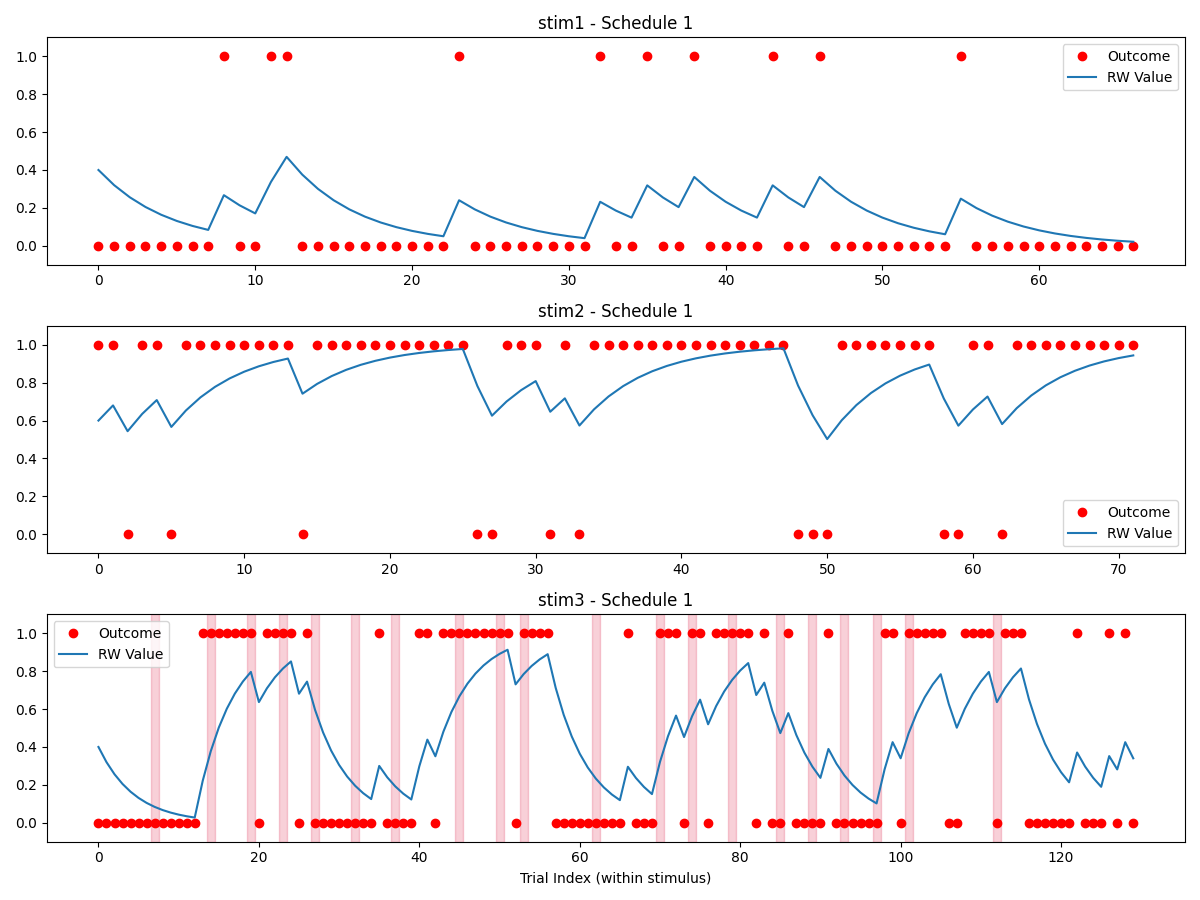

Data behind this chart, as committed beside it:
stimulus, outcome, ISI, ITI, stim3_state, reversal, trial_type, expectedness, trial_since_reversal, sigma_switch, reinforcement_low, reinforcement_high, stim1_pct, stim2_pct, stim3_pct, alpha, no_decisions_per_type, oddball_cutoff
stim3, 0, 2475, 2583, low, 0, rating, regular, 2, 2, 0.2, 0.8, 0.25, 0.25, 0.5, 0.2, 4, 6
stim3, 0, 2322, 2412, low, 0, rating, regular, 3, 2, 0.2, 0.8, 0.25, 0.25, 0.5, 0.2, 4, 6
stim2, 1, 2336, 2081, high, , rating, regular, , 2, 0.2, 0.8, 0.25, 0.25, 0.5, 0.2, 4, 6
stim3, 0, 2617, 2567, low, 0, rating, regular, 4, 2, 0.2, 0.8, 0.25, 0.25, 0.5, 0.2, 4, 6
stim2, 1, 2216, 2147, high, , rating, regular, , 2, 0.2, 0.8, 0.25, 0.25, 0.5, 0.2, 4, 6
stim3, 0, 2194, 2752, low, 0, rating, regular, 5, 2, 0.2, 0.8, 0.25, 0.25, 0.5, 0.2, 4, 6
stim3, 0, 2389, 3011, low, 0, rating, regular, 6, 2, 0.2, 0.8, 0.25, 0.25, 0.5, 0.2, 4, 6
stim1, 0, 2525, 2362, low, , rating, regular, , 2, 0.2, 0.8, 0.25, 0.25, 0.5, 0.2, 4, 6
stim1, 0, 2912, 2741, low, , rating, regular, , 2, 0.2, 0.8, 0.25, 0.25, 0.5, 0.2, 4, 6
stim1, 0, 2375, 2665, low, , rating, regular, , 2, 0.2, 0.8, 0.25, 0.25, 0.5, 0.2, 4, 6
stim2, 0, 2336, 2499, high, , rating, oddball, , 2, 0.2, 0.8, 0.25, 0.25, 0.5, 0.2, 4, 6
stim3, 0, 2465, 2409, low, 0, rating, regular, 7, 2, 0.2, 0.8, 0.25, 0.25, 0.5, 0.2, 4, 6
stim3, 0, 2639, 2691, low, 0, rating, regular, 8, 2, 0.2, 0.8, 0.25, 0.25, 0.5, 0.2, 4, 6
stim2, 1, 1945, 2660, high, , rating, regular, , 2, 0.2, 0.8, 0.25, 0.25, 0.5, 0.2, 4, 6
stim2, 1, 2356, 2126, high, , rating, regular, , 2, 0.2, 0.8, 0.25, 0.25, 0.5, 0.2, 4, 6
DECISION_stim1_vs_stim2_, , , , , , decision, , , 2, 0.2, 0.8, 0.25, 0.25, 0.5, 0.2, 4, 6
stim3, 0, 2483, 2475, low, 0, rating, regular, 9, 2, 0.2, 0.8, 0.25, 0.25, 0.5, 0.2, 4, 6
stim3, 0, 2802, 2626, low, 0, rating, regular, 10, 2, 0.2, 0.8, 0.25, 0.25, 0.5, 0.2, 4, 6
stim2, 0, 2537, 2615, high, , rating, oddball, , 2, 0.2, 0.8, 0.25, 0.25, 0.5, 0.2, 4, 6
stim3, 0, 2872, 2284, low, 0, rating, regular, 11, 2, 0.2, 0.8, 0.25, 0.25, 0.5, 0.2, 4, 6
stim1, 0, 2454, 2308, low, , rating, regular, , 2, 0.2, 0.8, 0.25, 0.25, 0.5, 0.2, 4, 6
stim3, 0, 2425, 2717, low, 0, rating, regular, 12, 2, 0.2, 0.8, 0.25, 0.25, 0.5, 0.2, 4, 6
stim1, 0, 2249, 2569, low, , rating, regular, , 2, 0.2, 0.8, 0.25, 0.25, 0.5, 0.2, 4, 6
stim1, 0, 2528, 2146, low, , rating, regular, , 2, 0.2, 0.8, 0.25, 0.25, 0.5, 0.2, 4, 6
stim1, 0, 2706, 2461, low, , rating, regular, , 2, 0.2, 0.8, 0.25, 0.25, 0.5, 0.2, 4, 6
stim3, 0, 2426, 2580, low, 0, rating, regular, 13, 2, 0.2, 0.8, 0.25, 0.25, 0.5, 0.2, 4, 6
stim1, 0, 2266, 1925, low, , rating, regular, , 2, 0.2, 0.8, 0.25, 0.25, 0.5, 0.2, 4, 6
stim1, 1, 2541, 2424, low, , rating, oddball, , 2, 0.2, 0.8, 0.25, 0.25, 0.5, 0.2, 4, 6
stim1, 0, 2832, 2408, low, , rating, regular, , 2, 0.2, 0.8, 0.25, 0.25, 0.5, 0.2, 4, 6
stim3, 0, 2379, 2593, low, 0, rating, regular, 14, 2, 0.2, 0.8, 0.25, 0.25, 0.5, 0.2, 4, 6
stim3, 1, 2300, 2560, low, 0, rating, oddball, 15, 2, 0.2, 0.8, 0.25, 0.25, 0.5, 0.2, 4, 6
stim1, 0, 2570, 2524, low, , rating, regular, , 2, 0.2, 0.8, 0.25, 0.25, 0.5, 0.2, 4, 6
stim2, 1, 2479, 2459, high, , rating, regular, , 2, 0.2, 0.8, 0.25, 0.25, 0.5, 0.2, 4, 6
stim2, 1, 2571, 2455, high, , rating, regular, , 2, 0.2, 0.8, 0.25, 0.25, 0.5, 0.2, 4, 6
stim3, 1, 2331, 2315, high, 1, rating, regular, 1, 2, 0.2, 0.8, 0.25, 0.25, 0.5, 0.2, 4, 6
DECISION_stim1_vs_stim2_, , , , , , decision, , , 2, 0.2, 0.8, 0.25, 0.25, 0.5, 0.2, 4, 6
stim3, 1, 2439, 2813, high, 1, rating, regular, 2, 2, 0.2, 0.8, 0.25, 0.25, 0.5, 0.2, 4, 6
stim3, 1, 2394, 2497, high, 1, rating, regular, 3, 2, 0.2, 0.8, 0.25, 0.25, 0.5, 0.2, 4, 6
stim2, 1, 2015, 2676, high, , rating, regular, , 2, 0.2, 0.8, 0.25, 0.25, 0.5, 0.2, 4, 6
stim3, 1, 2647, 2443, high, 1, rating, regular, 4, 2, 0.2, 0.8, 0.25, 0.25, 0.5, 0.2, 4, 6
stim2, 1, 2549, 2517, high, , rating, regular, , 2, 0.2, 0.8, 0.25, 0.25, 0.5, 0.2, 4, 6
stim3, 1, 2640, 2519, high, 1, rating, regular, 5, 2, 0.2, 0.8, 0.25, 0.25, 0.5, 0.2, 4, 6
stim1, 1, 2187, 2394, low, , rating, oddball, , 2, 0.2, 0.8, 0.25, 0.25, 0.5, 0.2, 4, 6
DECISION_stim1_vs_stim2_, , , , , , decision, , , 2, 0.2, 0.8, 0.25, 0.25, 0.5, 0.2, 4, 6
stim3, 1, 2658, 2249, high, 1, rating, regular, 6, 2, 0.2, 0.8, 0.25, 0.25, 0.5, 0.2, 4, 6
stim1, 1, 2233, 2982, low, , rating, oddball, , 2, 0.2, 0.8, 0.25, 0.25, 0.5, 0.2, 4, 6
stim3, 0, 2515, 2569, high, 1, rating, oddball, 7, 2, 0.2, 0.8, 0.25, 0.25, 0.5, 0.2, 4, 6
stim1, 0, 2353, 2337, low, , rating, regular, , 2, 0.2, 0.8, 0.25, 0.25, 0.5, 0.2, 4, 6
stim3, 1, 2540, 2729, high, 1, rating, regular, 8, 2, 0.2, 0.8, 0.25, 0.25, 0.5, 0.2, 4, 6
stim1, 0, 2440, 2530, low, , rating, regular, , 2, 0.2, 0.8, 0.25, 0.25, 0.5, 0.2, 4, 6
stim1, 0, 2334, 2517, low, , rating, regular, , 2, 0.2, 0.8, 0.25, 0.25, 0.5, 0.2, 4, 6
stim1, 0, 2246, 2488, low, , rating, regular, , 2, 0.2, 0.8, 0.25, 0.25, 0.5, 0.2, 4, 6
stim3, 1, 2410, 2902, high, 1, rating, regular, 9, 2, 0.2, 0.8, 0.25, 0.25, 0.5, 0.2, 4, 6
stim3, 1, 2853, 2293, high, 1, rating, regular, 10, 2, 0.2, 0.8, 0.25, 0.25, 0.5, 0.2, 4, 6
DECISION_stim1_vs_stim2_, , , , , , decision, , , 2, 0.2, 0.8, 0.25, 0.25, 0.5, 0.2, 4, 6
stim3, 1, 2357, 2514, high, 1, rating, regular, 11, 2, 0.2, 0.8, 0.25, 0.25, 0.5, 0.2, 4, 6
stim1, 0, 2463, 2774, low, , rating, regular, , 2, 0.2, 0.8, 0.25, 0.25, 0.5, 0.2, 4, 6
stim2, 1, 2374, 2620, high, , rating, regular, , 2, 0.2, 0.8, 0.25, 0.25, 0.5, 0.2, 4, 6
stim1, 0, 2403, 2309, low, , rating, regular, , 2, 0.2, 0.8, 0.25, 0.25, 0.5, 0.2, 4, 6
stim2, 1, 2210, 2518, high, , rating, regular, , 2, 0.2, 0.8, 0.25, 0.25, 0.5, 0.2, 4, 6
... 229 more rows
